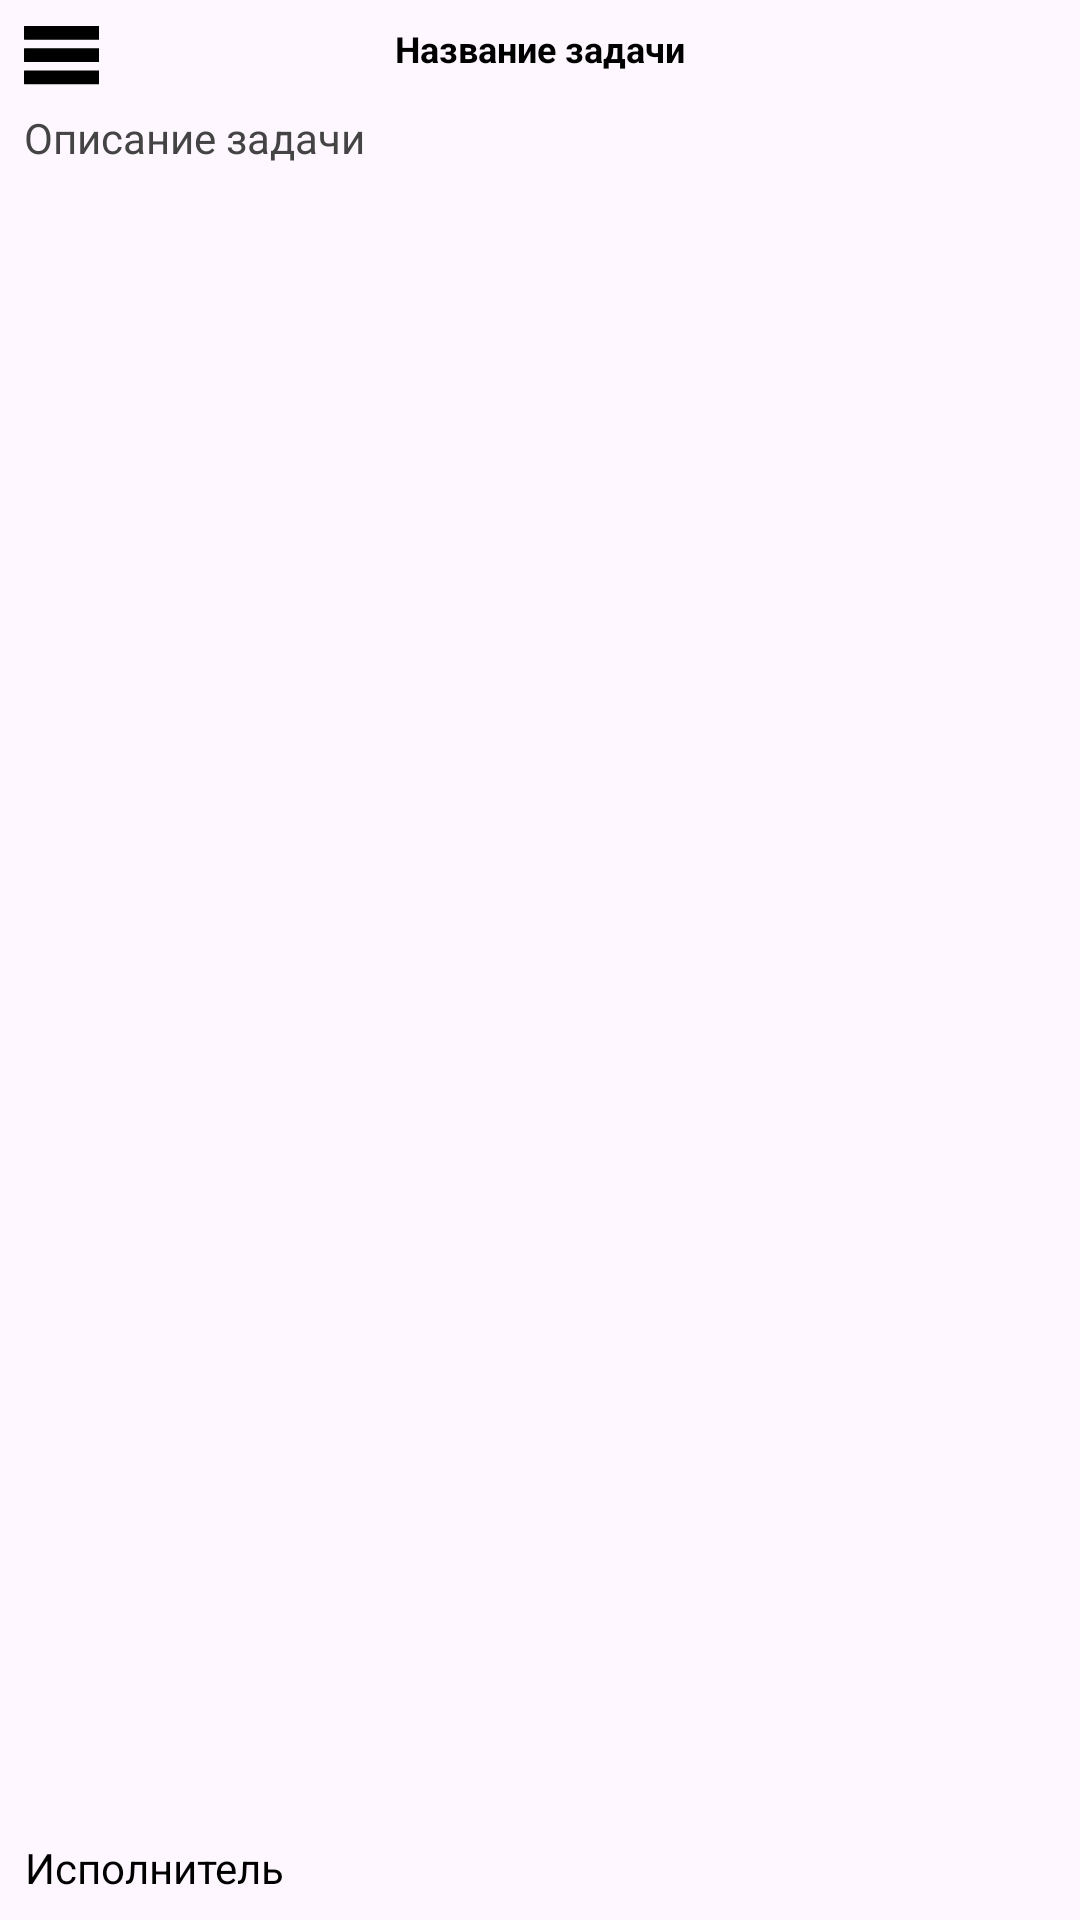

The Android layout XML behind this screen, and the referenced resources:
<!-- AndroidManifest.xml: application theme Theme.Hackaton_project -->
<!-- res/layout/task_card.xml -->
<?xml version="1.0" encoding="utf-8"?>
<androidx.constraintlayout.widget.ConstraintLayout xmlns:android="http://schemas.android.com/apk/res/android"
    xmlns:app="http://schemas.android.com/apk/res-auto"
    xmlns:tools="http://schemas.android.com/tools"
    android:layout_width="260dp"
    android:layout_height="210dp"
    android:layout_marginStart="25dp"
    android:layout_marginBottom="14dp"
    android:elevation="65px"
    android:background="@drawable/card_task_bg"
    android:padding="8dp">

    <TextView
        android:id="@+id/taskTitle"
        android:layout_width="130dp"
        android:gravity="center"
        android:layout_height="wrap_content"
        android:text="Название задачи"
        android:textColor="#000000"
        android:textSize="12sp"
        android:textStyle="bold"
        app:layout_constraintEnd_toEndOf="parent"
        app:layout_constraintStart_toStartOf="parent"
        app:layout_constraintTop_toTopOf="parent" />

    <TextView
        android:id="@+id/taskDescription"
        android:layout_width="0dp"
        android:layout_height="130dp"
        android:layout_marginTop="12dp"
        android:background="#00FFFFFF"
        android:text="Описание задачи"
        android:textColor="#444444"
        android:textSize="14sp"
        app:layout_constraintEnd_toEndOf="parent"
        app:layout_constraintStart_toStartOf="parent"
        app:layout_constraintTop_toBottomOf="@id/taskTitle" />

    <LinearLayout
        android:layout_width="wrap_content"
        android:layout_height="wrap_content"
        android:layout_marginTop="8dp"
        android:orientation="horizontal"
        app:layout_constraintEnd_toEndOf="parent"
        app:layout_constraintStart_toStartOf="parent"
        app:layout_constraintTop_toBottomOf="@id/taskDescription">

    </LinearLayout>

    <ImageButton
        android:id="@+id/imageButton"
        android:layout_width="25dp"
        android:layout_height="25dp"
        android:backgroundTint="#00FFFFFF"
        app:layout_constraintBottom_toBottomOf="@+id/taskTitle"
        app:layout_constraintEnd_toStartOf="@+id/taskTitle"
        app:layout_constraintHorizontal_bias="0.0"
        app:layout_constraintStart_toStartOf="parent"
        app:layout_constraintTop_toTopOf="@+id/taskTitle"
        app:layout_constraintVertical_bias="0.333"
        app:srcCompat="@drawable/group_16" />

    <TextView
        android:id="@+id/taskAssignee"
        android:layout_width="wrap_content"
        android:layout_height="wrap_content"
        android:layout_marginTop="15dp"
        android:gravity="center"
        android:text="Исполнитель"
        android:textColor="#000000"
        android:textSize="14sp"
        app:layout_constraintBottom_toBottomOf="parent"
        app:layout_constraintEnd_toEndOf="parent"
        app:layout_constraintHorizontal_bias="0.0"
        app:layout_constraintStart_toStartOf="parent"
        app:layout_constraintTop_toBottomOf="@+id/taskDescription"
        app:layout_constraintVertical_bias="1.0" />

</androidx.constraintlayout.widget.ConstraintLayout>
<!-- resources referenced by this layout -->
<resources>
  <!-- drawable group_16 (drawable) -->
  <vector xmlns:android="http://schemas.android.com/apk/res/android" android:height="19.846153dp" android:viewportHeight="43" android:viewportWidth="65" android:width="30dp">
        
      <path android:fillColor="#000000" android:pathData="M5.831,0.628L59.728,0.628A4.991,4.991 0,0 1,64.719 5.619L64.719,5.619A4.991,4.991 0,0 1,59.728 10.609L5.831,10.609A4.991,4.991 0,0 1,0.84 5.619L0.84,5.619A4.991,4.991 0,0 1,5.831 0.628z"/>
        
      <path android:fillColor="#000000" android:pathData="M5.831,16.598L59.728,16.598A4.991,4.991 0,0 1,64.719 21.588L64.719,21.588A4.991,4.991 0,0 1,59.728 26.579L5.831,26.579A4.991,4.991 0,0 1,0.84 21.588L0.84,21.588A4.991,4.991 0,0 1,5.831 16.598z"/>
        
      <path android:fillColor="#000000" android:pathData="M5.831,32.567L59.728,32.567A4.991,4.991 0,0 1,64.719 37.558L64.719,37.558A4.991,4.991 0,0 1,59.728 42.548L5.831,42.548A4.991,4.991 0,0 1,0.84 37.558L0.84,37.558A4.991,4.991 0,0 1,5.831 32.567z"/>
      
  </vector>
  <style name="Theme.Hackaton_project" parent="Base.Theme.Hackaton_project" />
  <style name="Base.Theme.Hackaton_project" parent="Theme.Material3.DayNight.NoActionBar">
          
          
      </style>
</resources>
